The GitHub repository tvuylsteke/lego-image-classification contains a labelled image folder "lego-image-classification" with 3 categories: no brick, brick 2x4, brick 1x2. Examples follow, each with its label.

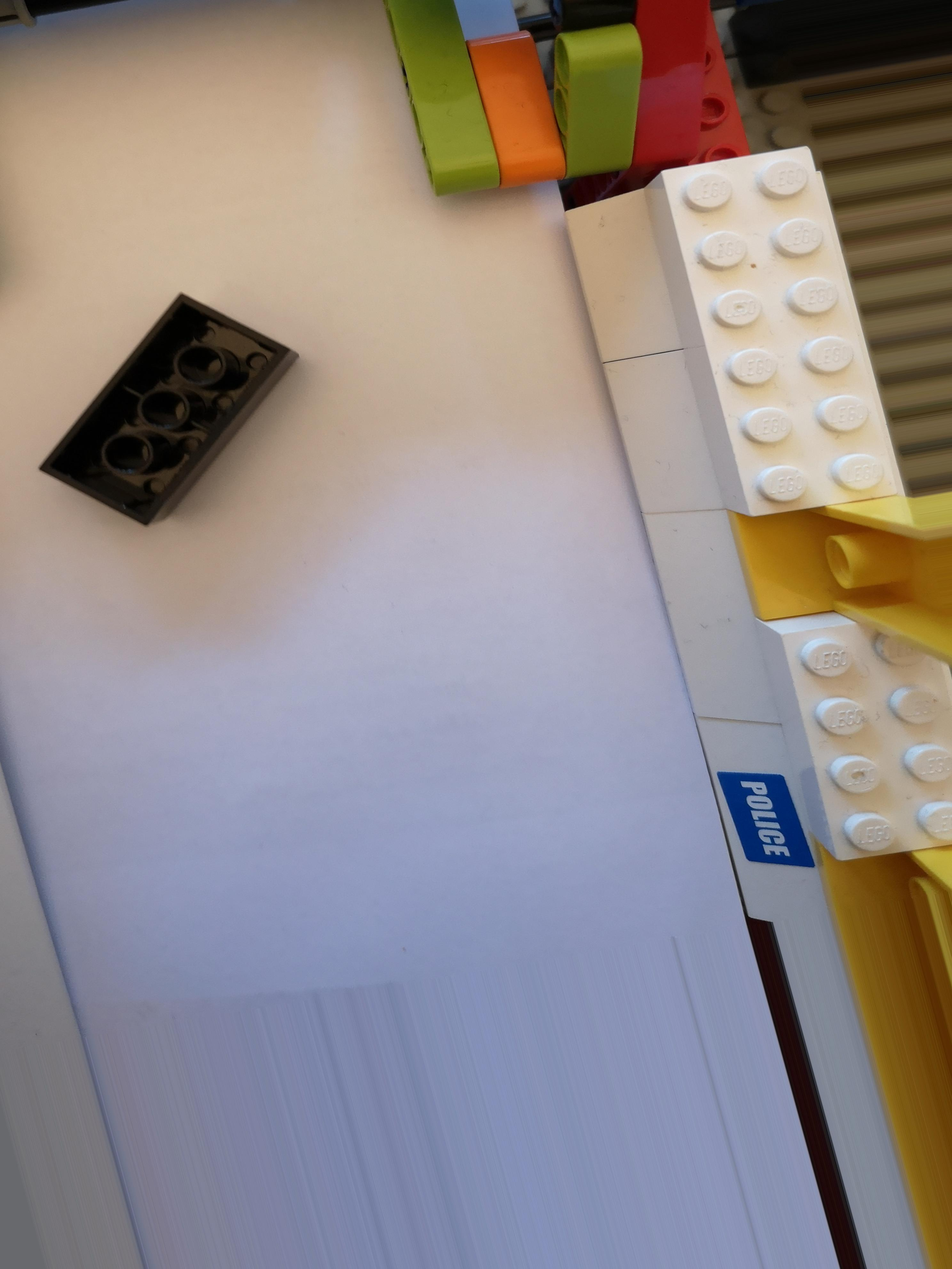
Label: brick 2x4

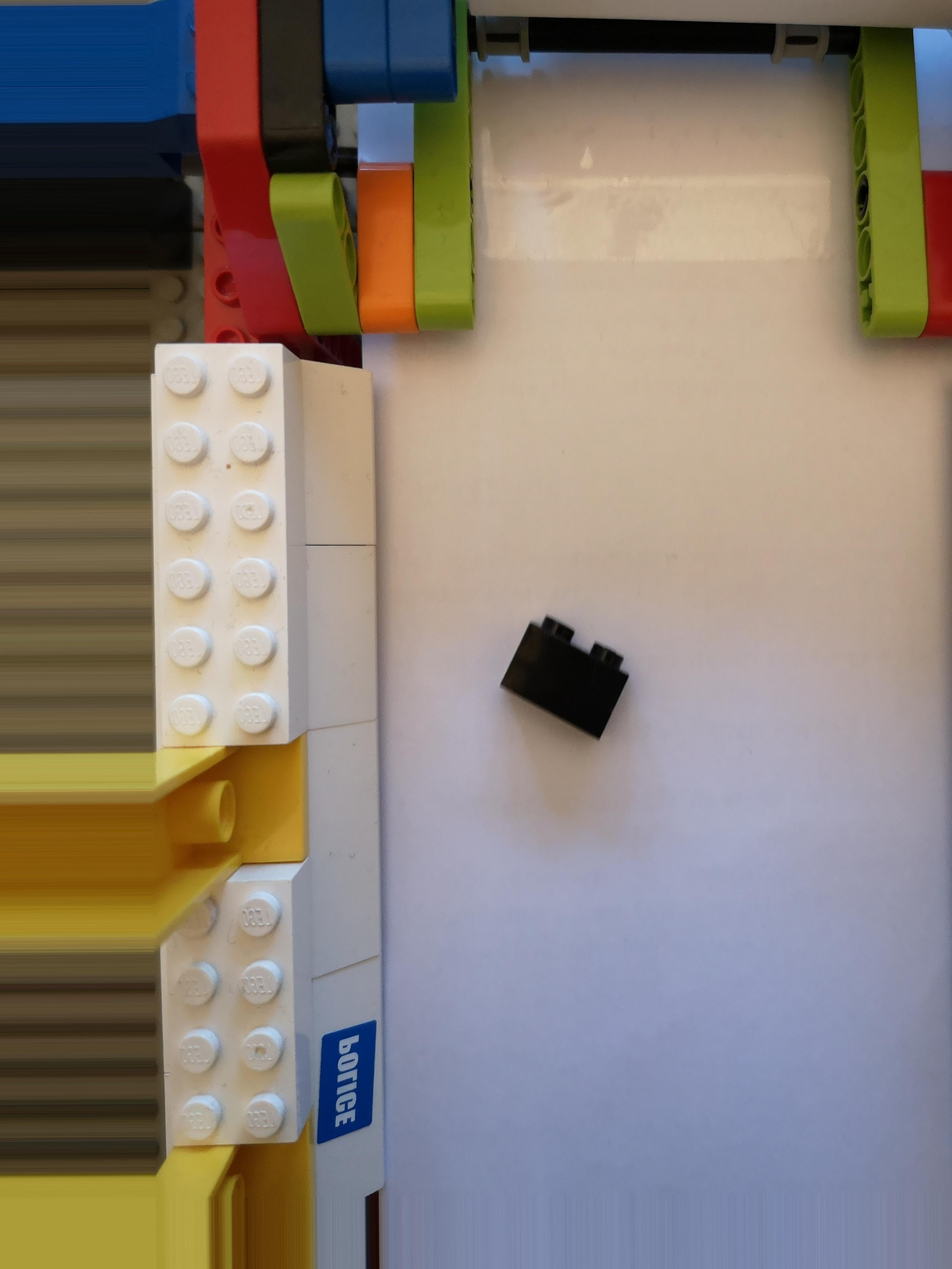
Label: brick 1x2

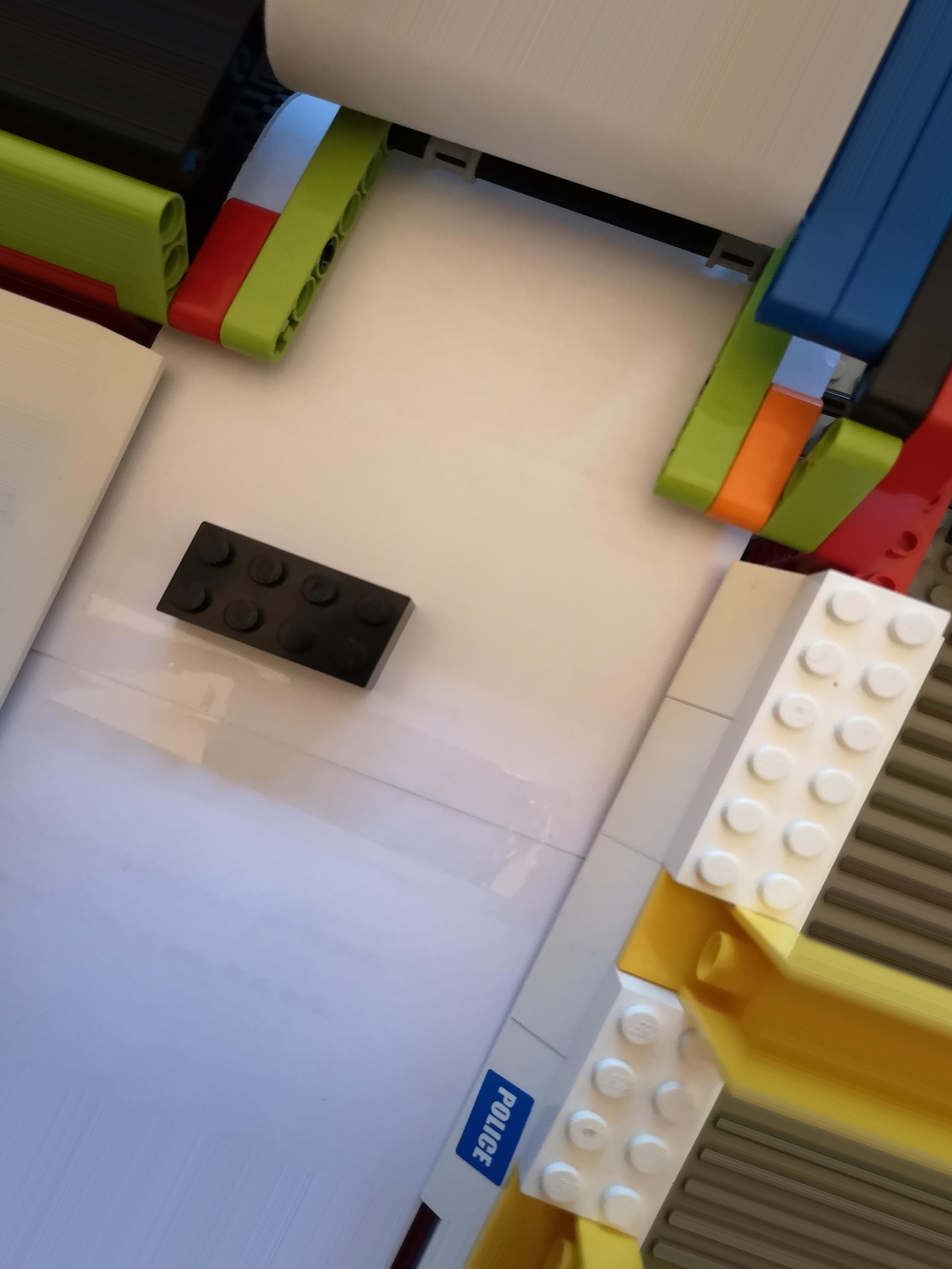
Label: brick 2x4

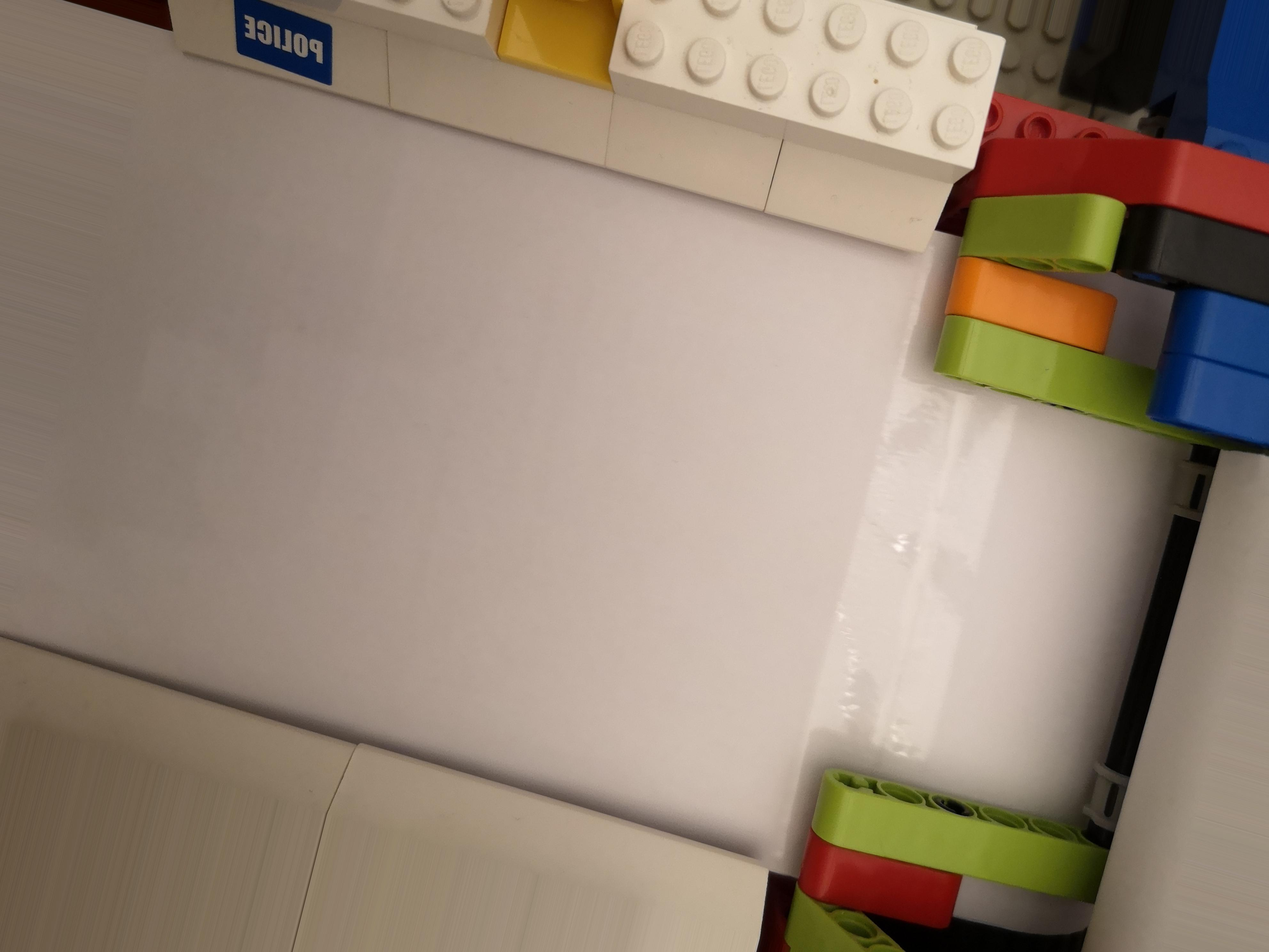
Label: no brick

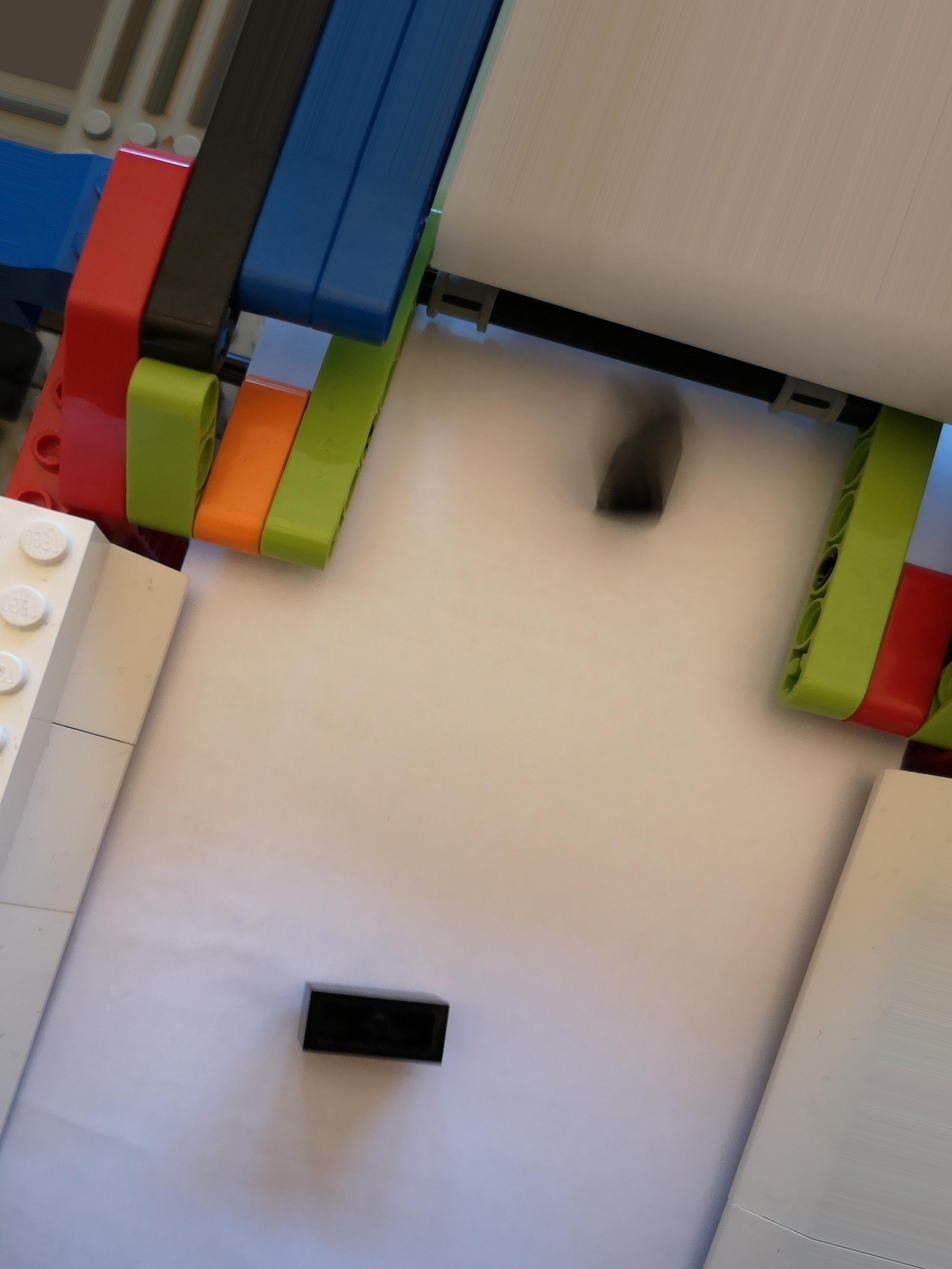
Label: brick 1x2

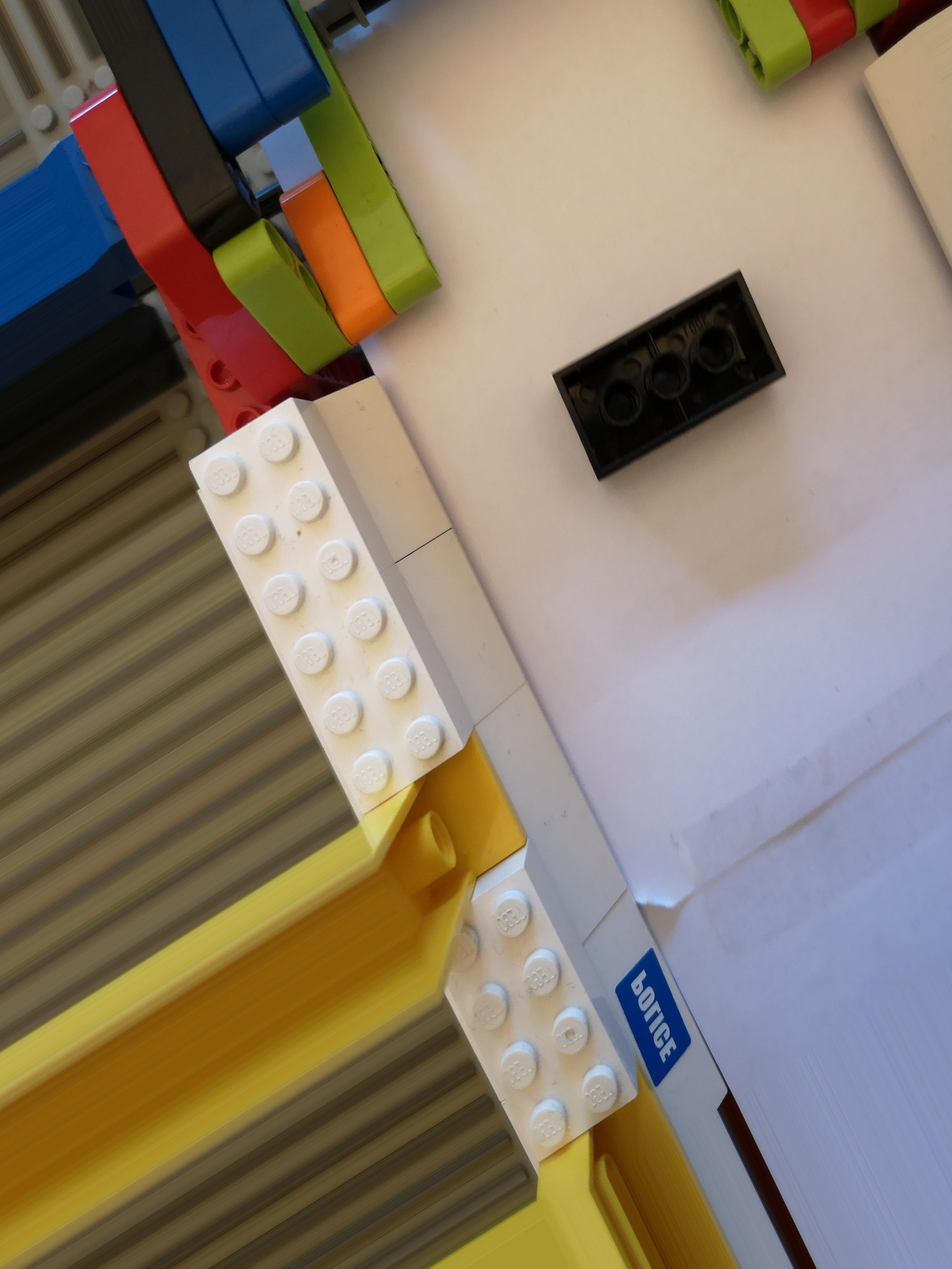
Label: brick 2x4
